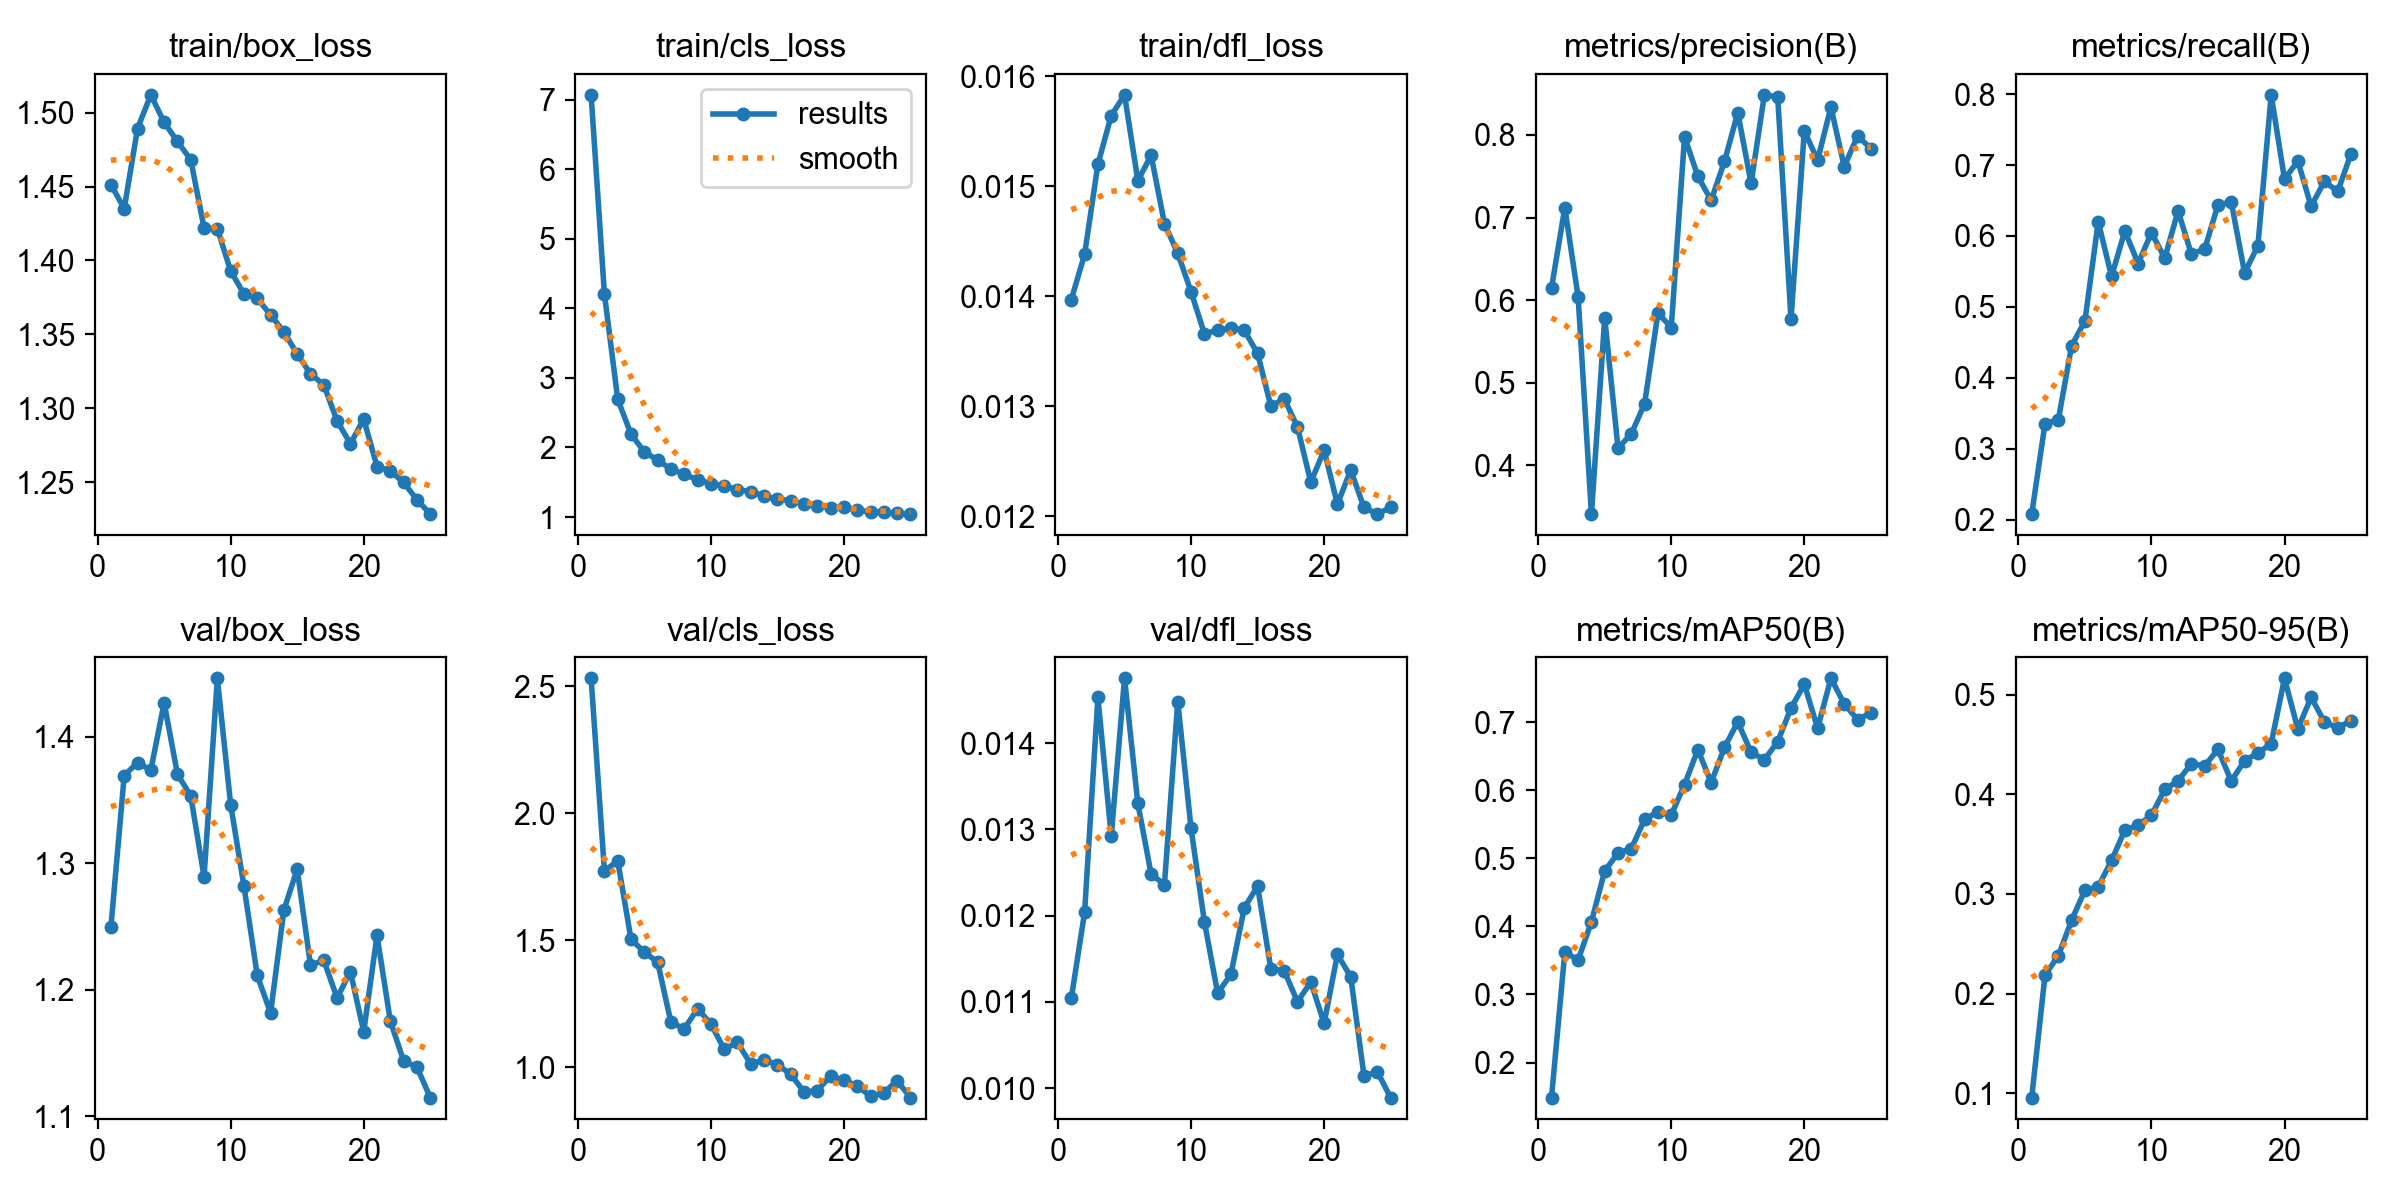

Values plotted in this chart, from the file beside it:
epoch, time, train/box_loss, train/cls_loss, train/dfl_loss, metrics/precision(B), metrics/recall(B), metrics/mAP50(B), metrics/mAP50-95(B), val/box_loss, val/cls_loss, val/dfl_loss, lr/pg0, lr/pg1, lr/pg2
1, 71.92, 1.451, 7.071, 0.01397, 0.6148, 0.2079, 0.1484, 0.09551, 1.25, 2.532, 0.01104, 0.000302, 0.000302, 0.000302
2, 142.4, 1.435, 4.207, 0.01438, 0.712, 0.3355, 0.3622, 0.2185, 1.369, 1.774, 0.01204, 0.0005931, 0.0005931, 0.0005931
3, 217.4, 1.489, 2.694, 0.0152, 0.604, 0.3408, 0.3507, 0.2379, 1.38, 1.814, 0.01453, 0.0008721, 0.0008721, 0.0008721
4, 290.8, 1.512, 2.192, 0.01564, 0.3411, 0.4453, 0.4068, 0.2737, 1.374, 1.505, 0.01292, 0.000855, 0.000855, 0.000855
5, 351.8, 1.493, 1.938, 0.01583, 0.5785, 0.4802, 0.4819, 0.3038, 1.427, 1.454, 0.01475, 0.000837, 0.000837, 0.000837
6, 409.3, 1.48, 1.818, 0.01505, 0.4208, 0.6201, 0.5079, 0.3073, 1.371, 1.415, 0.0133, 0.000819, 0.000819, 0.000819
7, 466.7, 1.468, 1.691, 0.01528, 0.4384, 0.5431, 0.5146, 0.3337, 1.353, 1.178, 0.01248, 0.000801, 0.000801, 0.000801
8, 524.1, 1.422, 1.614, 0.01466, 0.4748, 0.607, 0.5575, 0.364, 1.289, 1.152, 0.01236, 0.000783, 0.000783, 0.000783
9, 581.6, 1.421, 1.535, 0.01439, 0.5846, 0.5611, 0.5688, 0.3693, 1.446, 1.231, 0.01448, 0.000765, 0.000765, 0.000765
10, 638.9, 1.393, 1.482, 0.01404, 0.5668, 0.6047, 0.564, 0.3789, 1.346, 1.172, 0.01301, 0.000747, 0.000747, 0.000747
11, 696.1, 1.377, 1.445, 0.01366, 0.7979, 0.5688, 0.6087, 0.4051, 1.282, 1.072, 0.01193, 0.000729, 0.000729, 0.000729
12, 753.4, 1.374, 1.394, 0.01369, 0.7498, 0.6354, 0.66, 0.4136, 1.211, 1.099, 0.0111, 0.000711, 0.000711, 0.000711
13, 810.6, 1.363, 1.366, 0.01371, 0.7209, 0.5744, 0.6116, 0.4309, 1.182, 1.013, 0.01132, 0.000693, 0.000693, 0.000693
14, 867.8, 1.352, 1.304, 0.01369, 0.7679, 0.5815, 0.6633, 0.4287, 1.263, 1.03, 0.01209, 0.000675, 0.000675, 0.000675
15, 924.9, 1.337, 1.254, 0.01348, 0.8269, 0.6437, 0.7006, 0.4452, 1.295, 1.01, 0.01234, 0.000657, 0.000657, 0.000657
16, 982, 1.323, 1.238, 0.013, 0.7415, 0.6477, 0.6562, 0.4133, 1.219, 0.9744, 0.01138, 0.000639, 0.000639, 0.000639
17, 1039, 1.316, 1.185, 0.01307, 0.8485, 0.548, 0.6452, 0.434, 1.223, 0.9035, 0.01136, 0.000621, 0.000621, 0.000621
18, 1096, 1.291, 1.164, 0.01281, 0.846, 0.5863, 0.6717, 0.4414, 1.194, 0.9093, 0.011, 0.000603, 0.000603, 0.000603
19, 1154, 1.276, 1.132, 0.01231, 0.577, 0.799, 0.7211, 0.4511, 1.214, 0.9675, 0.01123, 0.000585, 0.000585, 0.000585
20, 1211, 1.293, 1.148, 0.0126, 0.8049, 0.6801, 0.7562, 0.5166, 1.167, 0.949, 0.01075, 0.000567, 0.000567, 0.000567
21, 1285, 1.261, 1.101, 0.01211, 0.7694, 0.7057, 0.6914, 0.4656, 1.243, 0.9286, 0.01155, 0.000549, 0.000549, 0.000549
22, 1365, 1.258, 1.072, 0.01242, 0.8337, 0.6419, 0.7649, 0.4976, 1.175, 0.8862, 0.01129, 0.000531, 0.000531, 0.000531
23, 1444, 1.25, 1.067, 0.01208, 0.7616, 0.677, 0.7274, 0.4728, 1.144, 0.9012, 0.01014, 0.000513, 0.000513, 0.000513
24, 1523, 1.238, 1.051, 0.01202, 0.7987, 0.6627, 0.7041, 0.4669, 1.139, 0.9478, 0.01019, 0.000495, 0.000495, 0.000495
25, 1602, 1.228, 1.042, 0.01208, 0.7835, 0.716, 0.7142, 0.4741, 1.115, 0.8815, 0.00989, 0.000477, 0.000477, 0.000477
